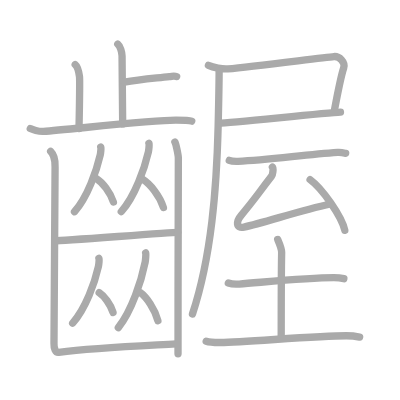
t = 0.00 s
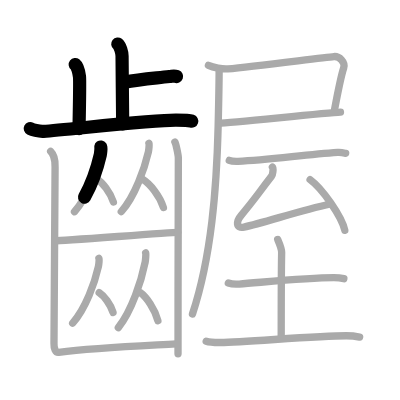
t = 4.75 s
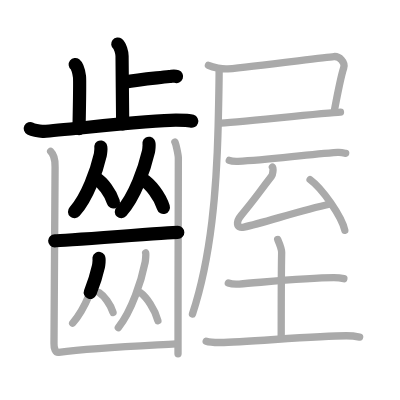
t = 9.50 s
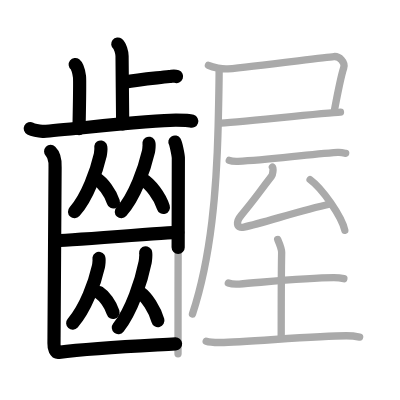
t = 14.50 s
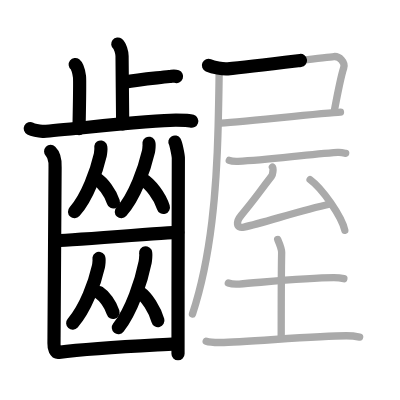
t = 15.50 s
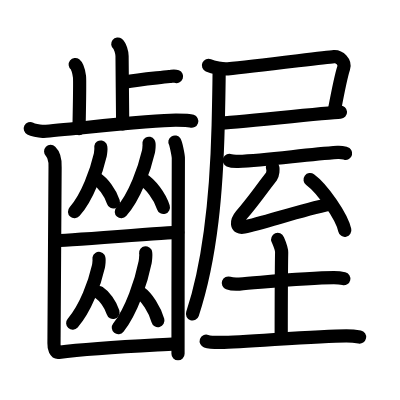
t = 24.00 s

The animated SVG that drew these frames (rendered in a browser with its animation timeline set to each time). Animation: 24 SMIL elements (animate=24); one cycle of 24.00 s.

<?xml version="1.0" standalone="no"?>
<!DOCTYPE svg PUBLIC "-//W3C//DTD SVG 1.1//EN"   "http://www.w3.org/Graphics/SVG/1.1/DTD/svg11.dtd">
<svg width="400px" height="400px"  version="1.1" xmlns="http://www.w3.org/2000/svg">
  <defs>
    <marker id="Triangle" viewBox="0 0 10 10" refX="0" refY="5" markerUnits="strokeWidth" markerWidth="3" style="stroke-opacity:0%;fill:#aaaaaa;" markerHeight="2" orient="auto">
      <path d="M 0 0 L 10 5 L 0 10 z" />
    </marker>
    
    <marker id="Arrow" viewBox="0 0 10 10" refX="5" refY="5" markerUnits="strokeWidth" markerWidth="1.8" style="stroke-opacity:0%;fill:#770000;" markerHeight="2" orient="auto">
      <path d="M 0 4 L 6 4 L 4 1 L 10 5 L 4 9 L 6 6 L 0 6 z" />
        <circle cx="5" cy="5" r="5" />
      </marker>
    
    <marker id="TriangleRed" viewBox="0 0 10 10" refX="0" refY="5" markerUnits="strokeWidth" markerWidth="3" style="stroke-opacity:0%;fill:#CC0000;" markerHeight="2" orient="auto">
      <path d="M 0 0 L 10 5 L 0 10 z" />
    </marker>
    
    <marker id="ArrowRed" viewBox="0 0 10 10" refX="5" refY="5" markerUnits="strokeWidth" markerWidth="1.8" style="stroke-opacity:0%;fill:#CC0000;" markerHeight="2" orient="auto">
      <path d="M 0 4 L 6 4 L 4 1 L 10 5 L 4 9 L 6 6 L 0 6 z" />
        <circle cx="5" cy="5" r="5" />
      </marker>
    
  </defs>
  
  <path style="fill:#ffffff; fill-opacity:100%; fill-rule:evenodd; stroke-width:0;" d="M 0 0 L 400px 0 L 400px 400px L 0 400px L 0 0" />

  <g transform="scale(3.6697247706422 3.6697247706422)">
<path style="fill:none; fill-opacity:0%; fill-rule:evenodd; stroke:#aaaaaa; stroke-opacity:100%; stroke-width: 1.5pt; stroke-linejoin:round; stroke-linecap:round;" d="M32.09 12c0.65 0.51 1.17 2.25 1.17 3.29c0 5.31 0.17 13.42 0.17 18.48"></path>
<path style="fill:none; fill-opacity:0%; fill-rule:evenodd; stroke:#aaaaaa; stroke-opacity:100%; stroke-width: 1.5pt; stroke-linejoin:round; stroke-linecap:round;" d="M33.89 22.39c4.24-0.76 7.84-1.02 12.3-1.53c1.04-0.12 1.3-0.25 1.94 0"></path>
<path style="fill:none; fill-opacity:0%; fill-rule:evenodd; stroke:#aaaaaa; stroke-opacity:100%; stroke-width: 1.5pt; stroke-linejoin:round; stroke-linecap:round;" d="M20.49 17.58c0.65 0.51 1.04 2.28 1.17 3.29c0.13 1.01 0 7.84-0.13 14.17"></path>
<path style="fill:none; fill-opacity:0%; fill-rule:evenodd; stroke:#aaaaaa; stroke-opacity:100%; stroke-width: 1.5pt; stroke-linejoin:round; stroke-linecap:round;" d="M8.25 35.04c0.49 0.25 2.3 0.85 3.6 0.76c7.03-0.51 29.43-3.05 36.08-3.05c1.31 0 3.57 0.01 4.32 0.26"></path>
<path style="fill:none; fill-opacity:0%; fill-rule:evenodd; stroke:#aaaaaa; stroke-opacity:100%; stroke-width: 1.5pt; stroke-linejoin:round; stroke-linecap:round;" d="M27.47 40.06c0.12 0.17-0.06 1.77-0.15 2.16c-0.96 4.18-3.46 11.53-7.02 15.47"></path>
<path style="fill:none; fill-opacity:0%; fill-rule:evenodd; stroke:#aaaaaa; stroke-opacity:100%; stroke-width: 1.5pt; stroke-linejoin:round; stroke-linecap:round;" d="M26.27 48.66c1.67 1.03 3.81 3.78 4.63 6.39"></path>
<path style="fill:none; fill-opacity:0%; fill-rule:evenodd; stroke:#aaaaaa; stroke-opacity:100%; stroke-width: 1.5pt; stroke-linejoin:round; stroke-linecap:round;" d="M40.6 39.06c0.12 0.18-0.06 1.87-0.15 2.28c-1.02 4.42-3.65 12.17-7.4 16.33"></path>
<path style="fill:none; fill-opacity:0%; fill-rule:evenodd; stroke:#aaaaaa; stroke-opacity:100%; stroke-width: 1.5pt; stroke-linejoin:round; stroke-linecap:round;" d="M38.9 48.9c2.04 1.24 4.64 4.52 5.63 7.64"></path>
<path style="fill:none; fill-opacity:0%; fill-rule:evenodd; stroke:#aaaaaa; stroke-opacity:100%; stroke-width: 1.5pt; stroke-linejoin:round; stroke-linecap:round;" d="M14.91 65.63c2.1 0 31.57-2.29 33.53-2.29"></path>
<path style="fill:none; fill-opacity:0%; fill-rule:evenodd; stroke:#aaaaaa; stroke-opacity:100%; stroke-width: 1.5pt; stroke-linejoin:round; stroke-linecap:round;" d="M26.97 70.42c0.12 0.18-0.06 1.82-0.15 2.22c-0.96 4.31-3.46 11.36-7.02 15.41"></path>
<path style="fill:none; fill-opacity:0%; fill-rule:evenodd; stroke:#aaaaaa; stroke-opacity:100%; stroke-width: 1.5pt; stroke-linejoin:round; stroke-linecap:round;" d="M27.02 79.76c1.37 0.87 3.11 3.18 3.78 5.37"></path>
<path style="fill:none; fill-opacity:0%; fill-rule:evenodd; stroke:#aaaaaa; stroke-opacity:100%; stroke-width: 1.5pt; stroke-linejoin:round; stroke-linecap:round;" d="M39.7 68.9c0.12 0.21-0.06 2.11-0.15 2.57c-1 4.98-3.6 13.13-7.31 17.81"></path>
<path style="fill:none; fill-opacity:0%; fill-rule:evenodd; stroke:#aaaaaa; stroke-opacity:100%; stroke-width: 1.5pt; stroke-linejoin:round; stroke-linecap:round;" d="M38.2 79.73c1.75 1.24 3.98 4.53 4.83 7.65"></path>
<path style="fill:none; fill-opacity:0%; fill-rule:evenodd; stroke:#aaaaaa; stroke-opacity:100%; stroke-width: 1.5pt; stroke-linejoin:round; stroke-linecap:round;" d="M13.8 41.26c0.46 0.45 1.32 1.89 1.21 4.3c-0.04 0.92-0.26 46.65-0.3 48.03c-0.04 1.38 0.39 2.54 1.29 2.42c9.79-1.29 22.77-1.8 31.94-2.31"></path>
<path style="fill:none; fill-opacity:0%; fill-rule:evenodd; stroke:#aaaaaa; stroke-opacity:100%; stroke-width: 1.5pt; stroke-linejoin:round; stroke-linecap:round;" d="M47.66 38.71c0.28 0.45 0.89 3.39 0.94 4.3s-0.12 32.25-0.09 53.38"></path>
<path style="fill:none; fill-opacity:0%; fill-rule:evenodd; stroke:#aaaaaa; stroke-opacity:100%; stroke-width: 1.5pt; stroke-linejoin:round; stroke-linecap:round;" d="M56.8 17.8c1.31 0.57 3.86 1.08 5.26 0.96c7.52-0.64 25.91-3.12 28.94-3.35c1.49-0.11 3.18 1.5 2.65 3.12C93 20.5 92.5 22.78 91.17 29.83"></path>
<path style="fill:none; fill-opacity:0%; fill-rule:evenodd; stroke:#aaaaaa; stroke-opacity:100%; stroke-width: 1.5pt; stroke-linejoin:round; stroke-linecap:round;" d="M59.57 33.61c3.78-0.19 29.27-2.84 33.21-3.04"></path>
<path style="fill:none; fill-opacity:0%; fill-rule:evenodd; stroke:#aaaaaa; stroke-opacity:100%; stroke-width: 1.5pt; stroke-linejoin:round; stroke-linecap:round;" d="M59.71 19.26c0 3.62-0.18 11.57-0.26 14.96c-0.42 16.91-1.79 35.55-7 51.34"></path>
<path style="fill:none; fill-opacity:0%; fill-rule:evenodd; stroke:#aaaaaa; stroke-opacity:100%; stroke-width: 1.5pt; stroke-linejoin:round; stroke-linecap:round;" d="M62.48 43.7c0.62 0.27 1.76 0.29 2.38 0.27c8.23-0.32 17.88-1.81 27.15-2.44c1.03-0.07 1.66 0.13 2.18 0.26"></path>
<path style="fill:none; fill-opacity:0%; fill-rule:evenodd; stroke:#aaaaaa; stroke-opacity:100%; stroke-width: 1.5pt; stroke-linejoin:round; stroke-linecap:round;" d="M74.23 45.53c0.36 0.38 0.07 2.13-0.24 2.53c-4.1 5.3-4.74 6.44-8.27 10.61c-1.35 1.59-1.53 3.67 0.76 3.2c5.34-1.09 15.15-4.49 23.57-6.28"></path>
<path style="fill:none; fill-opacity:0%; fill-rule:evenodd; stroke:#aaaaaa; stroke-opacity:100%; stroke-width: 1.5pt; stroke-linejoin:round; stroke-linecap:round;" d="M84.5 48.95c3.34 2.44 8.62 10.02 9.46 13.81"></path>
<path style="fill:none; fill-opacity:0%; fill-rule:evenodd; stroke:#aaaaaa; stroke-opacity:100%; stroke-width: 1.5pt; stroke-linejoin:round; stroke-linecap:round;" d="M62.22 77.12c0.78 0.29 2.21 0.35 2.99 0.29c6.78-0.52 18.47-1.75 25.77-1.75c1.3 0 2.08 0.13 2.72 0.28"></path>
<path style="fill:none; fill-opacity:0%; fill-rule:evenodd; stroke:#aaaaaa; stroke-opacity:100%; stroke-width: 1.5pt; stroke-linejoin:round; stroke-linecap:round;" d="M75.67 65.25c0.07 0.17 1.1 2.47 1.08 3.55c-0.12 6.14-0.12 21.51-0.12 23.26"></path>
<path style="fill:none; fill-opacity:0%; fill-rule:evenodd; stroke:#aaaaaa; stroke-opacity:100%; stroke-width: 1.5pt; stroke-linejoin:round; stroke-linecap:round;" d="M56.19 92.97c1.03 0.35 2.93 0.36 3.96 0.35c6.6-0.07 26.1-1.82 34.23-1.82c1.72 0 2.76 0.17 3.62 0.34"></path>

<path style="fill:none; fill-opacity:0%; fill-rule:evenodd; stroke:#000000; stroke-opacity:100%; stroke-width: 2.7pt; stroke-linejoin:round; stroke-linecap:round;" d="M32.09 12c0.65 0.51 1.17 2.25 1.17 3.29c0 5.31 0.17 13.42 0.17 18.48" pathLength="100" stroke-dashoffset="100" stroke-dasharray="100 105"><animate id="dashAnim1" attributeName="stroke-dashoffset" from="100" to="0" dur="1s" calcMode="linear" fill="freeze"/></path>
<path style="fill:none; fill-opacity:0%; fill-rule:evenodd; stroke:#000000; stroke-opacity:100%; stroke-width: 2.7pt; stroke-linejoin:round; stroke-linecap:round;" d="M33.89 22.39c4.24-0.76 7.84-1.02 12.3-1.53c1.04-0.12 1.3-0.25 1.94 0" pathLength="100" stroke-dashoffset="100" stroke-dasharray="100 105"><animate id="dashAnim2" attributeName="stroke-dashoffset" from="100" to="0" dur="1s" calcMode="linear" begin="dashAnim1.end" fill="freeze"/></path>
<path style="fill:none; fill-opacity:0%; fill-rule:evenodd; stroke:#000000; stroke-opacity:100%; stroke-width: 2.7pt; stroke-linejoin:round; stroke-linecap:round;" d="M20.49 17.58c0.65 0.51 1.04 2.28 1.17 3.29c0.13 1.01 0 7.84-0.13 14.17" pathLength="100" stroke-dashoffset="100" stroke-dasharray="100 105"><animate id="dashAnim3" attributeName="stroke-dashoffset" from="100" to="0" dur="1s" calcMode="linear" begin="dashAnim2.end" fill="freeze"/></path>
<path style="fill:none; fill-opacity:0%; fill-rule:evenodd; stroke:#000000; stroke-opacity:100%; stroke-width: 2.7pt; stroke-linejoin:round; stroke-linecap:round;" d="M8.25 35.04c0.49 0.25 2.3 0.85 3.6 0.76c7.03-0.51 29.43-3.05 36.08-3.05c1.31 0 3.57 0.01 4.32 0.26" pathLength="100" stroke-dashoffset="100" stroke-dasharray="100 105"><animate id="dashAnim4" attributeName="stroke-dashoffset" from="100" to="0" dur="1s" calcMode="linear" begin="dashAnim3.end" fill="freeze"/></path>
<path style="fill:none; fill-opacity:0%; fill-rule:evenodd; stroke:#000000; stroke-opacity:100%; stroke-width: 2.7pt; stroke-linejoin:round; stroke-linecap:round;" d="M27.47 40.06c0.12 0.17-0.06 1.77-0.15 2.16c-0.96 4.18-3.46 11.53-7.02 15.47" pathLength="100" stroke-dashoffset="100" stroke-dasharray="100 105"><animate id="dashAnim5" attributeName="stroke-dashoffset" from="100" to="0" dur="1s" calcMode="linear" begin="dashAnim4.end" fill="freeze"/></path>
<path style="fill:none; fill-opacity:0%; fill-rule:evenodd; stroke:#000000; stroke-opacity:100%; stroke-width: 2.7pt; stroke-linejoin:round; stroke-linecap:round;" d="M26.27 48.66c1.67 1.03 3.81 3.78 4.63 6.39" pathLength="100" stroke-dashoffset="100" stroke-dasharray="100 105"><animate id="dashAnim6" attributeName="stroke-dashoffset" from="100" to="0" dur="1s" calcMode="linear" begin="dashAnim5.end" fill="freeze"/></path>
<path style="fill:none; fill-opacity:0%; fill-rule:evenodd; stroke:#000000; stroke-opacity:100%; stroke-width: 2.7pt; stroke-linejoin:round; stroke-linecap:round;" d="M40.6 39.06c0.12 0.18-0.06 1.87-0.15 2.28c-1.02 4.42-3.65 12.17-7.4 16.33" pathLength="100" stroke-dashoffset="100" stroke-dasharray="100 105"><animate id="dashAnim7" attributeName="stroke-dashoffset" from="100" to="0" dur="1s" calcMode="linear" begin="dashAnim6.end" fill="freeze"/></path>
<path style="fill:none; fill-opacity:0%; fill-rule:evenodd; stroke:#000000; stroke-opacity:100%; stroke-width: 2.7pt; stroke-linejoin:round; stroke-linecap:round;" d="M38.9 48.9c2.04 1.24 4.64 4.52 5.63 7.64" pathLength="100" stroke-dashoffset="100" stroke-dasharray="100 105"><animate id="dashAnim8" attributeName="stroke-dashoffset" from="100" to="0" dur="1s" calcMode="linear" begin="dashAnim7.end" fill="freeze"/></path>
<path style="fill:none; fill-opacity:0%; fill-rule:evenodd; stroke:#000000; stroke-opacity:100%; stroke-width: 2.7pt; stroke-linejoin:round; stroke-linecap:round;" d="M14.91 65.63c2.1 0 31.57-2.29 33.53-2.29" pathLength="100" stroke-dashoffset="100" stroke-dasharray="100 105"><animate id="dashAnim9" attributeName="stroke-dashoffset" from="100" to="0" dur="1s" calcMode="linear" begin="dashAnim8.end" fill="freeze"/></path>
<path style="fill:none; fill-opacity:0%; fill-rule:evenodd; stroke:#000000; stroke-opacity:100%; stroke-width: 2.7pt; stroke-linejoin:round; stroke-linecap:round;" d="M26.97 70.42c0.12 0.18-0.06 1.82-0.15 2.22c-0.96 4.31-3.46 11.36-7.02 15.41" pathLength="100" stroke-dashoffset="100" stroke-dasharray="100 105"><animate id="dashAnim10" attributeName="stroke-dashoffset" from="100" to="0" dur="1s" calcMode="linear" begin="dashAnim9.end" fill="freeze"/></path>
<path style="fill:none; fill-opacity:0%; fill-rule:evenodd; stroke:#000000; stroke-opacity:100%; stroke-width: 2.7pt; stroke-linejoin:round; stroke-linecap:round;" d="M27.02 79.76c1.37 0.87 3.11 3.18 3.78 5.37" pathLength="100" stroke-dashoffset="100" stroke-dasharray="100 105"><animate id="dashAnim11" attributeName="stroke-dashoffset" from="100" to="0" dur="1s" calcMode="linear" begin="dashAnim10.end" fill="freeze"/></path>
<path style="fill:none; fill-opacity:0%; fill-rule:evenodd; stroke:#000000; stroke-opacity:100%; stroke-width: 2.7pt; stroke-linejoin:round; stroke-linecap:round;" d="M39.7 68.9c0.12 0.21-0.06 2.11-0.15 2.57c-1 4.98-3.6 13.13-7.31 17.81" pathLength="100" stroke-dashoffset="100" stroke-dasharray="100 105"><animate id="dashAnim12" attributeName="stroke-dashoffset" from="100" to="0" dur="1s" calcMode="linear" begin="dashAnim11.end" fill="freeze"/></path>
<path style="fill:none; fill-opacity:0%; fill-rule:evenodd; stroke:#000000; stroke-opacity:100%; stroke-width: 2.7pt; stroke-linejoin:round; stroke-linecap:round;" d="M38.2 79.73c1.75 1.24 3.98 4.53 4.83 7.65" pathLength="100" stroke-dashoffset="100" stroke-dasharray="100 105"><animate id="dashAnim13" attributeName="stroke-dashoffset" from="100" to="0" dur="1s" calcMode="linear" begin="dashAnim12.end" fill="freeze"/></path>
<path style="fill:none; fill-opacity:0%; fill-rule:evenodd; stroke:#000000; stroke-opacity:100%; stroke-width: 2.7pt; stroke-linejoin:round; stroke-linecap:round;" d="M13.8 41.26c0.46 0.45 1.32 1.89 1.21 4.3c-0.04 0.92-0.26 46.65-0.3 48.03c-0.04 1.38 0.39 2.54 1.29 2.42c9.79-1.29 22.77-1.8 31.94-2.31" pathLength="100" stroke-dashoffset="100" stroke-dasharray="100 105"><animate id="dashAnim14" attributeName="stroke-dashoffset" from="100" to="0" dur="1s" calcMode="linear" begin="dashAnim13.end" fill="freeze"/></path>
<path style="fill:none; fill-opacity:0%; fill-rule:evenodd; stroke:#000000; stroke-opacity:100%; stroke-width: 2.7pt; stroke-linejoin:round; stroke-linecap:round;" d="M47.66 38.71c0.28 0.45 0.89 3.39 0.94 4.3s-0.12 32.25-0.09 53.38" pathLength="100" stroke-dashoffset="100" stroke-dasharray="100 105"><animate id="dashAnim15" attributeName="stroke-dashoffset" from="100" to="0" dur="1s" calcMode="linear" begin="dashAnim14.end" fill="freeze"/></path>
<path style="fill:none; fill-opacity:0%; fill-rule:evenodd; stroke:#000000; stroke-opacity:100%; stroke-width: 2.7pt; stroke-linejoin:round; stroke-linecap:round;" d="M56.8 17.8c1.31 0.57 3.86 1.08 5.26 0.96c7.52-0.64 25.91-3.12 28.94-3.35c1.49-0.11 3.18 1.5 2.65 3.12C93 20.5 92.5 22.78 91.17 29.83" pathLength="100" stroke-dashoffset="100" stroke-dasharray="100 105"><animate id="dashAnim16" attributeName="stroke-dashoffset" from="100" to="0" dur="1s" calcMode="linear" begin="dashAnim15.end" fill="freeze"/></path>
<path style="fill:none; fill-opacity:0%; fill-rule:evenodd; stroke:#000000; stroke-opacity:100%; stroke-width: 2.7pt; stroke-linejoin:round; stroke-linecap:round;" d="M59.57 33.61c3.78-0.19 29.27-2.84 33.21-3.04" pathLength="100" stroke-dashoffset="100" stroke-dasharray="100 105"><animate id="dashAnim17" attributeName="stroke-dashoffset" from="100" to="0" dur="1s" calcMode="linear" begin="dashAnim16.end" fill="freeze"/></path>
<path style="fill:none; fill-opacity:0%; fill-rule:evenodd; stroke:#000000; stroke-opacity:100%; stroke-width: 2.7pt; stroke-linejoin:round; stroke-linecap:round;" d="M59.71 19.26c0 3.62-0.18 11.57-0.26 14.96c-0.42 16.91-1.79 35.55-7 51.34" pathLength="100" stroke-dashoffset="100" stroke-dasharray="100 105"><animate id="dashAnim18" attributeName="stroke-dashoffset" from="100" to="0" dur="1s" calcMode="linear" begin="dashAnim17.end" fill="freeze"/></path>
<path style="fill:none; fill-opacity:0%; fill-rule:evenodd; stroke:#000000; stroke-opacity:100%; stroke-width: 2.7pt; stroke-linejoin:round; stroke-linecap:round;" d="M62.48 43.7c0.62 0.27 1.76 0.29 2.38 0.27c8.23-0.32 17.88-1.81 27.15-2.44c1.03-0.07 1.66 0.13 2.18 0.26" pathLength="100" stroke-dashoffset="100" stroke-dasharray="100 105"><animate id="dashAnim19" attributeName="stroke-dashoffset" from="100" to="0" dur="1s" calcMode="linear" begin="dashAnim18.end" fill="freeze"/></path>
<path style="fill:none; fill-opacity:0%; fill-rule:evenodd; stroke:#000000; stroke-opacity:100%; stroke-width: 2.7pt; stroke-linejoin:round; stroke-linecap:round;" d="M74.23 45.53c0.36 0.38 0.07 2.13-0.24 2.53c-4.1 5.3-4.74 6.44-8.27 10.61c-1.35 1.59-1.53 3.67 0.76 3.2c5.34-1.09 15.15-4.49 23.57-6.28" pathLength="100" stroke-dashoffset="100" stroke-dasharray="100 105"><animate id="dashAnim20" attributeName="stroke-dashoffset" from="100" to="0" dur="1s" calcMode="linear" begin="dashAnim19.end" fill="freeze"/></path>
<path style="fill:none; fill-opacity:0%; fill-rule:evenodd; stroke:#000000; stroke-opacity:100%; stroke-width: 2.7pt; stroke-linejoin:round; stroke-linecap:round;" d="M84.5 48.95c3.34 2.44 8.62 10.02 9.46 13.81" pathLength="100" stroke-dashoffset="100" stroke-dasharray="100 105"><animate id="dashAnim21" attributeName="stroke-dashoffset" from="100" to="0" dur="1s" calcMode="linear" begin="dashAnim20.end" fill="freeze"/></path>
<path style="fill:none; fill-opacity:0%; fill-rule:evenodd; stroke:#000000; stroke-opacity:100%; stroke-width: 2.7pt; stroke-linejoin:round; stroke-linecap:round;" d="M62.22 77.12c0.78 0.29 2.21 0.35 2.99 0.29c6.78-0.52 18.47-1.75 25.77-1.75c1.3 0 2.08 0.13 2.72 0.28" pathLength="100" stroke-dashoffset="100" stroke-dasharray="100 105"><animate id="dashAnim22" attributeName="stroke-dashoffset" from="100" to="0" dur="1s" calcMode="linear" begin="dashAnim21.end" fill="freeze"/></path>
<path style="fill:none; fill-opacity:0%; fill-rule:evenodd; stroke:#000000; stroke-opacity:100%; stroke-width: 2.7pt; stroke-linejoin:round; stroke-linecap:round;" d="M75.67 65.25c0.07 0.17 1.1 2.47 1.08 3.55c-0.12 6.14-0.12 21.51-0.12 23.26" pathLength="100" stroke-dashoffset="100" stroke-dasharray="100 105"><animate id="dashAnim23" attributeName="stroke-dashoffset" from="100" to="0" dur="1s" calcMode="linear" begin="dashAnim22.end" fill="freeze"/></path>
<path style="fill:none; fill-opacity:0%; fill-rule:evenodd; stroke:#000000; stroke-opacity:100%; stroke-width: 2.7pt; stroke-linejoin:round; stroke-linecap:round;" d="M56.19 92.97c1.03 0.35 2.93 0.36 3.96 0.35c6.6-0.07 26.1-1.82 34.23-1.82c1.72 0 2.76 0.17 3.62 0.34" pathLength="100" stroke-dashoffset="100" stroke-dasharray="100 105"><animate id="dashAnim24" attributeName="stroke-dashoffset" from="100" to="0" dur="1s" calcMode="linear" begin="dashAnim23.end" fill="freeze"/></path>

</g>

</svg>  
          
